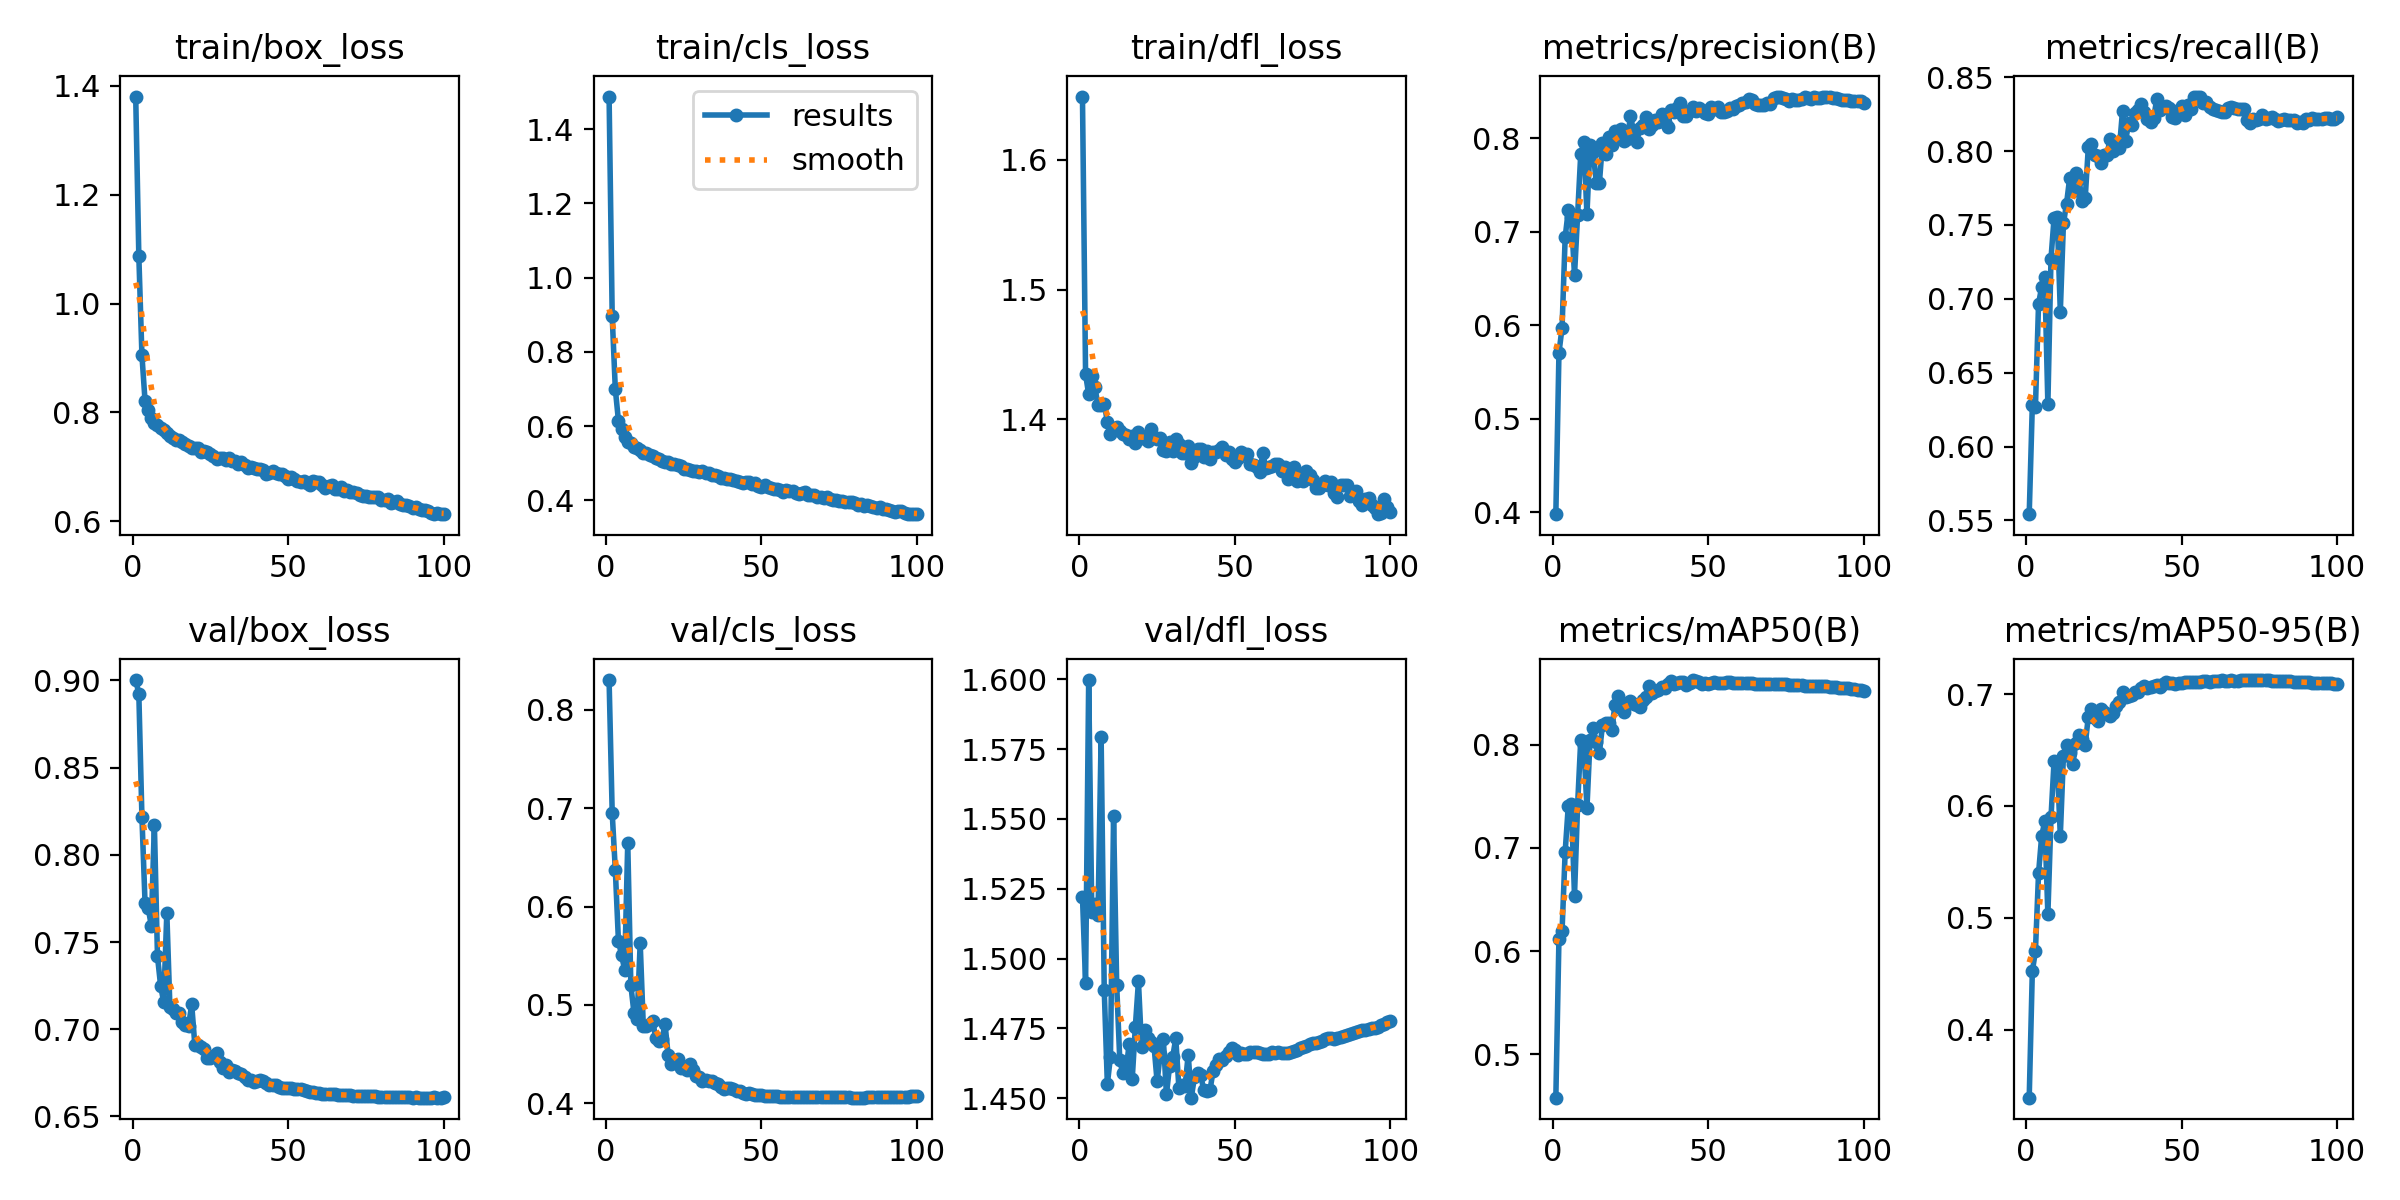

The data file committed next to this chart (first rows):
epoch, train/box_loss, train/cls_loss, train/dfl_loss, metrics/precision(B), metrics/recall(B), metrics/mAP50(B), metrics/mAP50-95(B), val/box_loss, val/cls_loss, val/dfl_loss, lr/pg0, lr/pg1, lr/pg2
1, 1.381, 1.488, 1.649, 0.398, 0.5542, 0.4579, 0.3392, 0.9002, 0.8304, 1.522, 0.07011, 0.003321, 0.003321
2, 1.088, 0.8959, 1.435, 0.5703, 0.6279, 0.612, 0.4521, 0.8923, 0.6953, 1.491, 0.04004, 0.006589, 0.006589
3, 0.9048, 0.6996, 1.419, 0.5974, 0.6266, 0.6197, 0.4702, 0.8215, 0.6375, 1.6, 0.009909, 0.00979, 0.00979
4, 0.8212, 0.6147, 1.434, 0.694, 0.6966, 0.6963, 0.5397, 0.7725, 0.5655, 1.516, 0.009703, 0.009703, 0.009703
5, 0.8051, 0.5909, 1.425, 0.7227, 0.7081, 0.7407, 0.573, 0.7697, 0.5506, 1.52, 0.009604, 0.009604, 0.009604
6, 0.7899, 0.5699, 1.411, 0.7152, 0.7151, 0.7423, 0.5863, 0.7594, 0.5359, 1.516, 0.009505, 0.009505, 0.009505
7, 0.7811, 0.5566, 1.411, 0.6533, 0.6286, 0.6536, 0.503, 0.8173, 0.6648, 1.579, 0.009406, 0.009406, 0.009406
8, 0.7761, 0.554, 1.412, 0.7177, 0.7272, 0.7418, 0.5897, 0.7417, 0.5199, 1.489, 0.009307, 0.009307, 0.009307
9, 0.771, 0.5438, 1.398, 0.7825, 0.755, 0.8043, 0.6403, 0.725, 0.4919, 1.455, 0.009208, 0.009208, 0.009208
10, 0.7672, 0.5417, 1.389, 0.7953, 0.7554, 0.7995, 0.6379, 0.7155, 0.4854, 1.465, 0.009109, 0.009109, 0.009109
11, 0.7627, 0.5343, 1.392, 0.7186, 0.6914, 0.7385, 0.5734, 0.7666, 0.5628, 1.551, 0.00901, 0.00901, 0.00901
12, 0.7571, 0.5267, 1.394, 0.7927, 0.751, 0.8048, 0.6446, 0.7125, 0.4787, 1.491, 0.008911, 0.008911, 0.008911
13, 0.7539, 0.5268, 1.391, 0.7853, 0.7644, 0.8161, 0.6542, 0.7117, 0.4787, 1.464, 0.008812, 0.008812, 0.008812
14, 0.7496, 0.5232, 1.389, 0.7524, 0.7817, 0.8025, 0.6472, 0.7093, 0.4808, 1.459, 0.008713, 0.008713, 0.008713
15, 0.7485, 0.5186, 1.388, 0.7518, 0.7728, 0.7923, 0.6371, 0.7095, 0.484, 1.46, 0.008614, 0.008614, 0.008614
16, 0.7458, 0.513, 1.385, 0.7951, 0.7849, 0.8188, 0.6566, 0.7039, 0.4661, 1.469, 0.008515, 0.008515, 0.008515
17, 0.7425, 0.512, 1.387, 0.7831, 0.7811, 0.8209, 0.6631, 0.7027, 0.4633, 1.457, 0.008416, 0.008416, 0.008416
18, 0.7384, 0.5071, 1.382, 0.8007, 0.7664, 0.8207, 0.6602, 0.7021, 0.4652, 1.476, 0.008317, 0.008317, 0.008317
19, 0.7354, 0.503, 1.39, 0.7931, 0.768, 0.8147, 0.6546, 0.7143, 0.4802, 1.492, 0.008218, 0.008218, 0.008218
20, 0.7356, 0.5043, 1.385, 0.8071, 0.8026, 0.8385, 0.6798, 0.6911, 0.4487, 1.468, 0.008119, 0.008119, 0.008119
21, 0.7343, 0.498, 1.386, 0.8057, 0.8049, 0.847, 0.6871, 0.6909, 0.4395, 1.475, 0.00802, 0.00802, 0.00802
22, 0.7266, 0.4963, 1.383, 0.8097, 0.7973, 0.8355, 0.679, 0.69, 0.4434, 1.472, 0.007921, 0.007921, 0.007921
23, 0.7284, 0.4952, 1.393, 0.7964, 0.7969, 0.8314, 0.6758, 0.6887, 0.4447, 1.47, 0.007822, 0.007822, 0.007822
24, 0.7266, 0.4932, 1.386, 0.7992, 0.7919, 0.8403, 0.6865, 0.6836, 0.4362, 1.469, 0.007723, 0.007723, 0.007723
25, 0.7228, 0.4854, 1.385, 0.8233, 0.7976, 0.842, 0.6842, 0.6832, 0.4368, 1.456, 0.007624, 0.007624, 0.007624
26, 0.7198, 0.483, 1.385, 0.8075, 0.7975, 0.8398, 0.6824, 0.6847, 0.4339, 1.466, 0.007525, 0.007525, 0.007525
27, 0.7154, 0.4818, 1.376, 0.7959, 0.8083, 0.8387, 0.6804, 0.6862, 0.4403, 1.471, 0.007426, 0.007426, 0.007426
28, 0.7159, 0.4797, 1.376, 0.8104, 0.8004, 0.8367, 0.6832, 0.6812, 0.4337, 1.451, 0.007327, 0.007327, 0.007327
29, 0.7159, 0.479, 1.383, 0.8136, 0.8055, 0.8434, 0.6895, 0.678, 0.4276, 1.462, 0.007228, 0.007228, 0.007228
30, 0.7122, 0.4765, 1.376, 0.8224, 0.8021, 0.8462, 0.6928, 0.6797, 0.4264, 1.465, 0.007129, 0.007129, 0.007129
31, 0.7159, 0.4784, 1.385, 0.81, 0.8273, 0.8569, 0.702, 0.6754, 0.4224, 1.471, 0.00703, 0.00703, 0.00703
32, 0.71, 0.4728, 1.381, 0.8136, 0.8072, 0.8505, 0.6976, 0.6767, 0.424, 1.454, 0.006931, 0.006931, 0.006931
33, 0.7099, 0.4726, 1.375, 0.819, 0.8191, 0.8516, 0.6986, 0.6763, 0.4227, 1.455, 0.006832, 0.006832, 0.006832
34, 0.7053, 0.4684, 1.375, 0.8173, 0.8179, 0.8527, 0.6993, 0.6746, 0.423, 1.454, 0.006733, 0.006733, 0.006733
35, 0.7082, 0.4678, 1.379, 0.8261, 0.8256, 0.8557, 0.7019, 0.6742, 0.4204, 1.466, 0.006634, 0.006634, 0.006634
36, 0.7031, 0.4645, 1.367, 0.8168, 0.8275, 0.8553, 0.702, 0.6725, 0.4191, 1.45, 0.006535, 0.006535, 0.006535
37, 0.6971, 0.4604, 1.371, 0.812, 0.8316, 0.8591, 0.705, 0.6712, 0.4165, 1.458, 0.006436, 0.006436, 0.006436
38, 0.7003, 0.4611, 1.377, 0.8302, 0.8264, 0.862, 0.7073, 0.6708, 0.4148, 1.459, 0.006337, 0.006337, 0.006337
39, 0.697, 0.4565, 1.377, 0.8277, 0.8215, 0.8588, 0.7052, 0.6699, 0.4157, 1.458, 0.006238, 0.006238, 0.006238
40, 0.6967, 0.4583, 1.371, 0.8323, 0.8195, 0.8602, 0.7067, 0.6705, 0.4152, 1.453, 0.006139, 0.006139, 0.006139
41, 0.6964, 0.4536, 1.376, 0.8372, 0.8221, 0.8612, 0.7073, 0.6708, 0.4141, 1.452, 0.00604, 0.00604, 0.00604
42, 0.6934, 0.4532, 1.37, 0.8236, 0.8352, 0.8607, 0.7085, 0.6702, 0.4126, 1.453, 0.005941, 0.005941, 0.005941
43, 0.6875, 0.4496, 1.375, 0.8232, 0.828, 0.8581, 0.7061, 0.6692, 0.4125, 1.46, 0.005842, 0.005842, 0.005842
44, 0.6895, 0.4476, 1.375, 0.8286, 0.8292, 0.8602, 0.7087, 0.6682, 0.4104, 1.462, 0.005743, 0.005743, 0.005743
45, 0.6932, 0.4504, 1.376, 0.8336, 0.8305, 0.8627, 0.711, 0.6681, 0.4095, 1.464, 0.005644, 0.005644, 0.005644
46, 0.6887, 0.4482, 1.379, 0.8288, 0.8289, 0.8617, 0.7103, 0.668, 0.4104, 1.464, 0.005545, 0.005545, 0.005545
47, 0.6872, 0.4431, 1.373, 0.8318, 0.8232, 0.8604, 0.71, 0.6671, 0.4099, 1.465, 0.005446, 0.005446, 0.005446
48, 0.6861, 0.4451, 1.375, 0.8297, 0.8222, 0.859, 0.7093, 0.6662, 0.4089, 1.466, 0.005347, 0.005347, 0.005347
49, 0.6824, 0.4389, 1.37, 0.8271, 0.8279, 0.8595, 0.7097, 0.6664, 0.4082, 1.468, 0.005248, 0.005248, 0.005248
50, 0.6776, 0.435, 1.367, 0.8254, 0.8309, 0.8589, 0.7099, 0.6663, 0.408, 1.467, 0.005149, 0.005149, 0.005149
51, 0.6822, 0.44, 1.371, 0.8336, 0.8245, 0.8598, 0.7105, 0.6661, 0.4073, 1.466, 0.00505, 0.00505, 0.00505
52, 0.6774, 0.436, 1.375, 0.8315, 0.8314, 0.8604, 0.7109, 0.666, 0.4069, 1.466, 0.004951, 0.004951, 0.004951
53, 0.6746, 0.4317, 1.373, 0.8331, 0.8285, 0.8602, 0.7104, 0.6659, 0.4071, 1.466, 0.004852, 0.004852, 0.004852
54, 0.6721, 0.4301, 1.373, 0.8279, 0.8369, 0.8598, 0.7105, 0.6656, 0.4073, 1.466, 0.004753, 0.004753, 0.004753
55, 0.6742, 0.429, 1.366, 0.8274, 0.8369, 0.8596, 0.7105, 0.6652, 0.4069, 1.466, 0.004654, 0.004654, 0.004654
56, 0.6702, 0.4289, 1.365, 0.8291, 0.8366, 0.8605, 0.7111, 0.6646, 0.4065, 1.467, 0.004555, 0.004555, 0.004555
57, 0.6675, 0.4235, 1.363, 0.8325, 0.8327, 0.8607, 0.7117, 0.6642, 0.4065, 1.466, 0.004456, 0.004456, 0.004456
58, 0.6748, 0.4278, 1.359, 0.8309, 0.8334, 0.8601, 0.7117, 0.6638, 0.4067, 1.466, 0.004357, 0.004357, 0.004357
59, 0.6725, 0.4247, 1.374, 0.8345, 0.8296, 0.8599, 0.7112, 0.6637, 0.4068, 1.466, 0.004258, 0.004258, 0.004258
60, 0.6716, 0.4247, 1.362, 0.8354, 0.8282, 0.8595, 0.7119, 0.6634, 0.4066, 1.466, 0.004159, 0.004159, 0.004159
... 40 more rows
